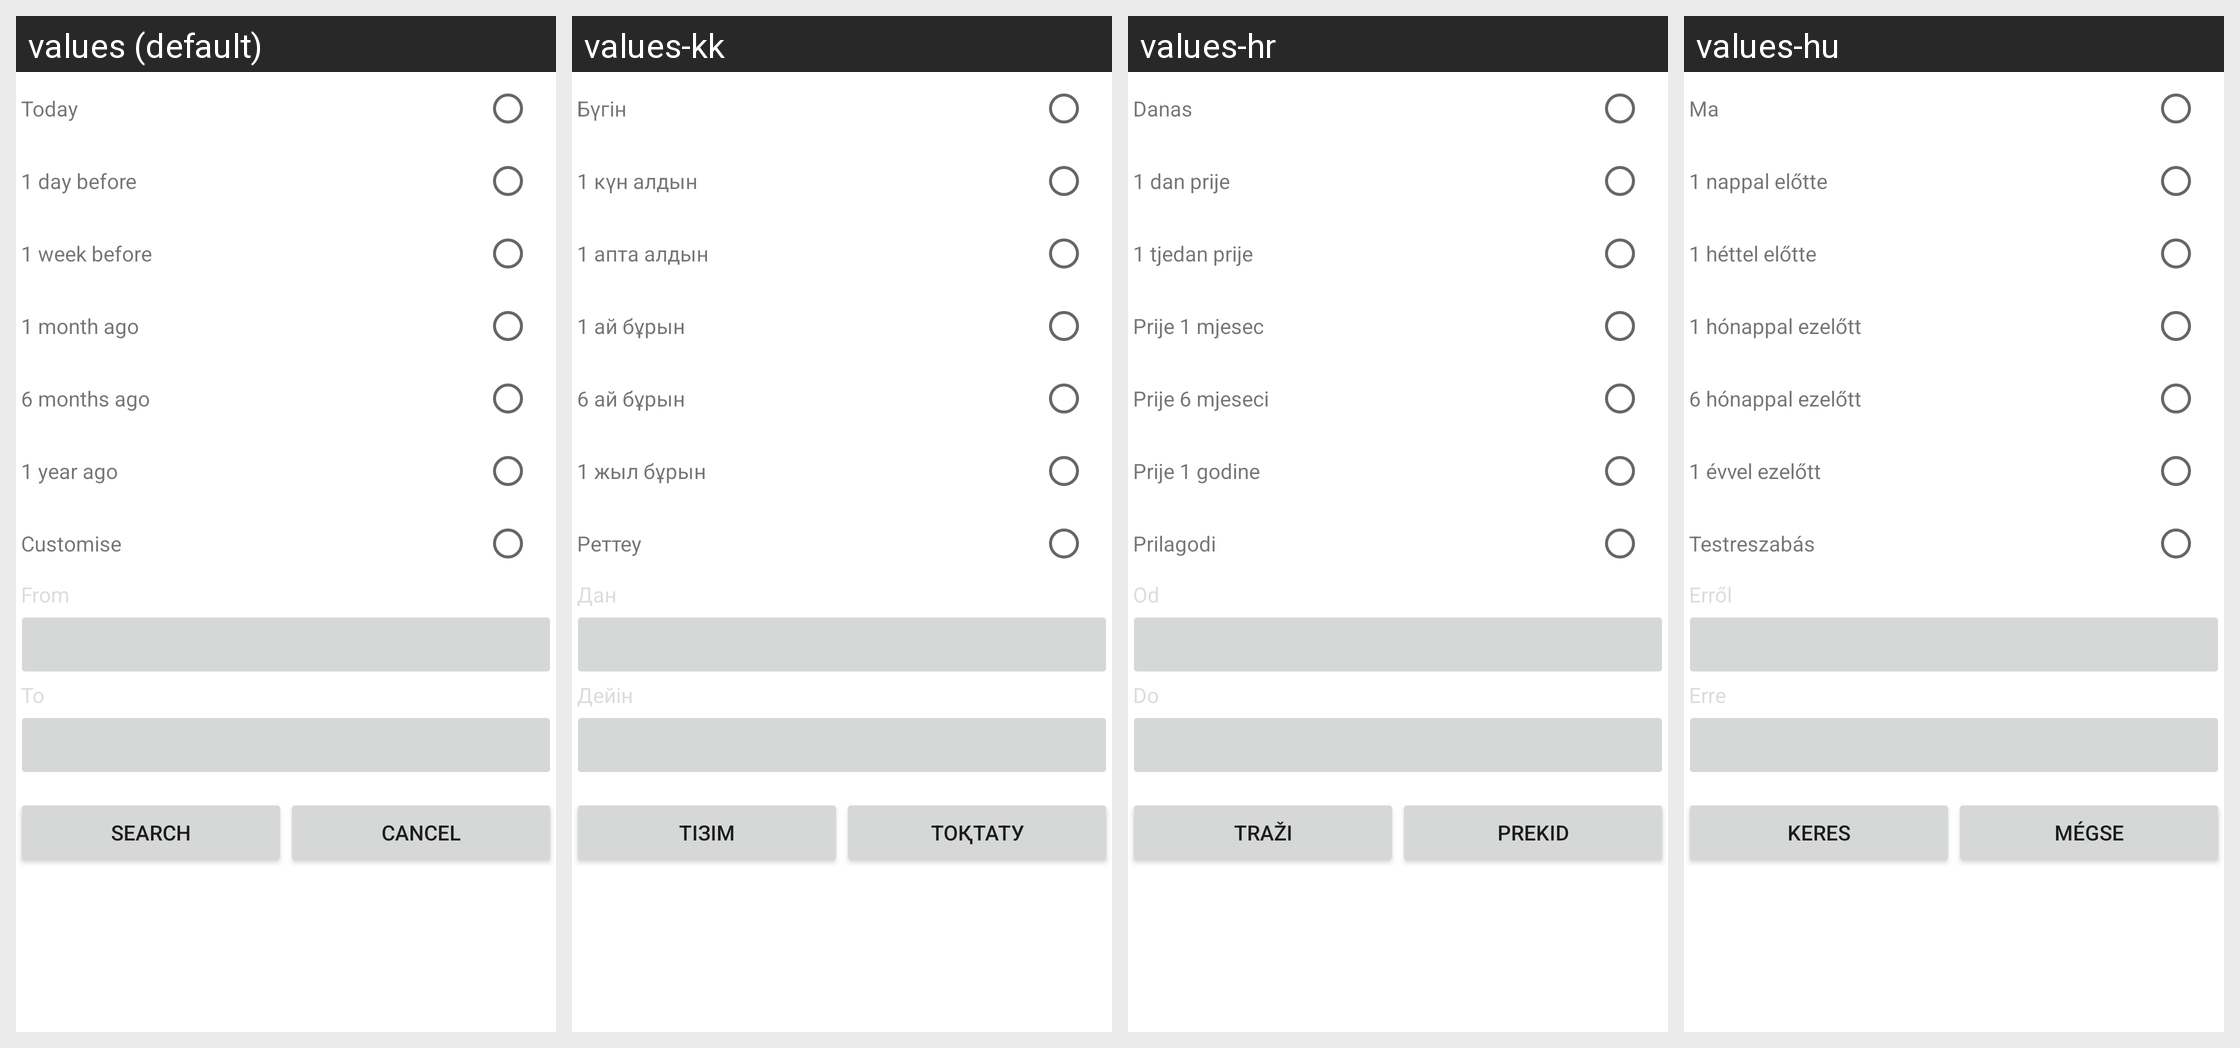

Here is an Android app screen in its default locale and in the app's own translations. Write out the translated-string differences for the strings that appear on this screen.
Android screen res/layout/customize_date1.xml rendered under 4 locales, left to right: values (default), values-kk, values-hr, values-hu. Device: Nexus 5 (rendered at 1080×1920; each locale shown at half size, 540×960, under a caption strip naming it); theme Theme.MaterialComponents.DayNight.NoActionBar.
Other locales in the repository, not shown: values-bg, values-cs, values-da, values-de, values-el, values-es, values-es-rUS, values-et, values-fi, values-fr, values-ga, values-is, values-it, values-ko, values-lt, values-lv, values-mk, values-nl, values-no, values-pl, values-pt, values-pt-rPT, values-ro, values-ru, values-ru-rRU, values-sk, values-sl, values-sr, values-sv, values-tr, values-uk.
Strings drawn on this screen, with the default value and each locale's value (text and hints the layout hard-codes, and strings that could not be matched under every locale, appear in the picture but are not listed):

email_search_date_today
  values: Today
  values-kk: Бүгін
  values-hr: Danas
  values-hu: Ma

email_search_oneday_before
  values: 1 day before
  values-kk: 1 күн алдын
  values-hr: 1 dan prije
  values-hu: 1 nappal előtte

email_search_oneweek_before
  values: 1 week before
  values-kk: 1 апта алдын
  values-hr: 1 tjedan prije
  values-hu: 1 héttel előtte

email_search_onemonth_before
  values: 1 month ago
  values-kk: 1 ай бұрын
  values-hr: Prije 1 mjesec
  values-hu: 1 hónappal ezelőtt

email_search_sixmonths_before
  values: 6 months ago
  values-kk: 6 ай бұрын
  values-hr: Prije 6 mjeseci
  values-hu: 6 hónappal ezelőtt

email_search_oneyear_before
  values: 1 year ago
  values-kk: 1 жыл бұрын
  values-hr: Prije 1 godine
  values-hu: 1 évvel ezelőtt

email_search_customize
  values: Customise
  values-kk: Реттеу
  values-hr: Prilagodi
  values-hu: Testreszabás

email_search_from
  values: From
  values-kk: Дан
  values-hr: Od
  values-hu: Erről

email_search_to
  values: To
  values-kk: Дейін
  values-hr: Do
  values-hu: Erre

search_action
  values: Search
  values-kk: Тізім
  values-hr: Traži
  values-hu: Keres

email_search_cancel
  values: Cancel
  values-kk: Тоқтату
  values-hr: Prekid
  values-hu: Mégse
